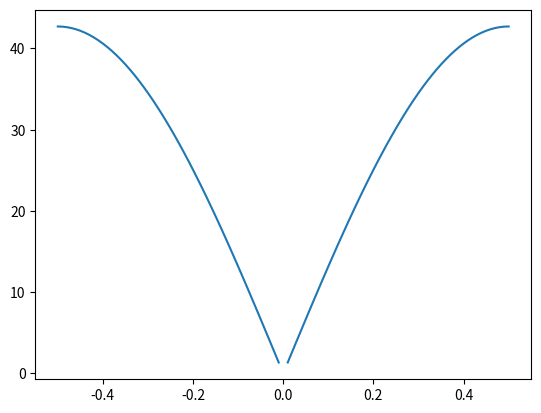

This chart was generated by the following Python code:
import numpy as np
import matplotlib.pyplot as plt


def calc_fc(r,sigma,epsilon):
    ind = np.flatnonzero(r == 0.0)
    r[ind] = 1.0
    fc = 24*epsilon/r**2*(-26*(sigma/r)**12+7*(sigma/r)**6)
    r[ind] = 0.0
    fc[ind] = 0.0
    fc[ind] = -np.sum(fc) # acoustic sum rule
    return fc

def get_dynmat(q,r,fc):
    dynmat = np.sum(np.exp(2j*np.pi*q*r)*fc)
    return np.real(dynmat)


## get force constants
nr = 25
sigma = 1 #1/2**(1/6)
epsilon = 1

r = np.arange(nr).astype(float)-nr//2 
fc = calc_fc(r,sigma,epsilon)

msg = ''
for ii in range(nr):
    msg += f'{r[ii]: 3.2f} {fc[ii]: 9.6f}\n'
print(msg)


## get phonon freqs
nq = 101
q = np.linspace(-0.5,0.5,nq)
freq = np.zeros(nq)
for ii in range(nq):
    freq[ii] = get_dynmat(q[ii],r,fc)
print(freq)
freq = np.sqrt(freq)

import matplotlib.pyplot as plt
plt.plot(q,freq)
plt.show()

